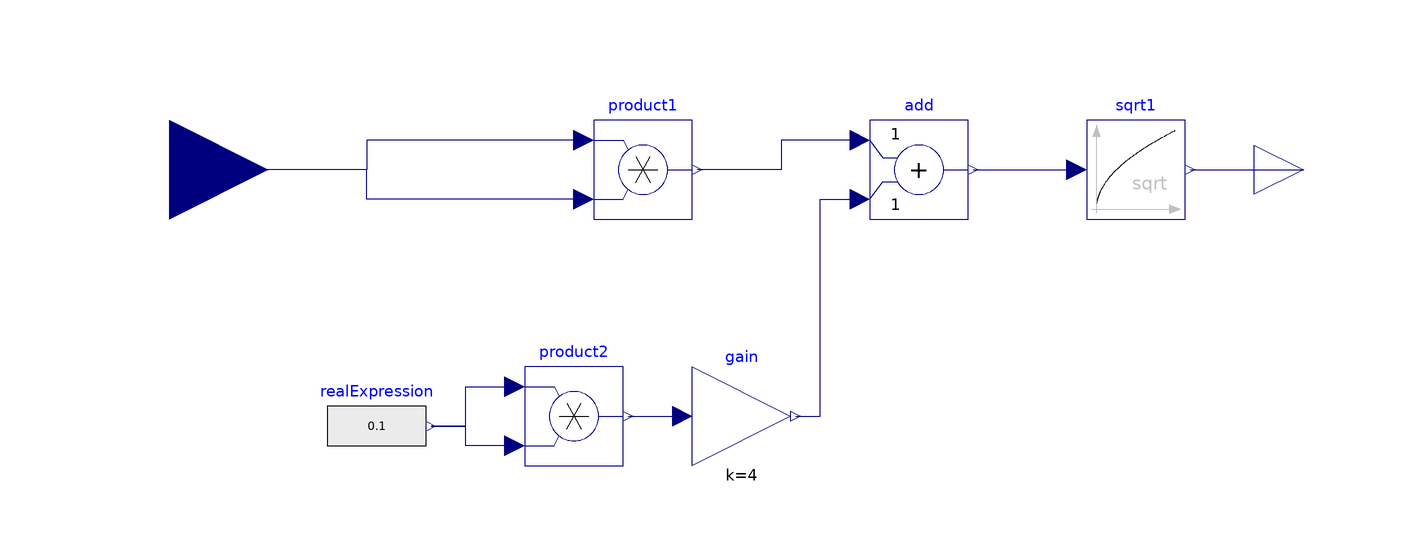

The component connection diagram of the Modelica model below, drawn from its own Placement and Line annotations.

block ApproxAbs "Approximation for abs"
  Modelica.Blocks.Interfaces.RealInput u "Connector of Real input signal"
    annotation (Placement(transformation(extent={{-140,-20},{-100,20}}),
        iconTransformation(extent={{-140,-20},{-100,20}})));
  Modelica.Blocks.Math.Sqrt sqrt1
    annotation (Placement(transformation(extent={{66,-10},{86,10}})));
  Modelica.Blocks.Math.Product product1
    annotation (Placement(transformation(extent={{-34,-10},{-14,10}})));
  Modelica.Blocks.Math.Add add
    annotation (Placement(transformation(extent={{22,-10},{42,10}})));
  Modelica.Blocks.Math.Gain gain(k=4)
    annotation (Placement(transformation(extent={{-14,-60},{6,-40}})));
  Modelica.Blocks.Math.Product product2
    annotation (Placement(transformation(extent={{-48,-60},{-28,-40}})));
  Modelica.Blocks.Sources.RealExpression realExpression(y=0.1)
    annotation (Placement(transformation(extent={{-88,-62},{-68,-42}})));
  Modelica.Blocks.Interfaces.RealOutput y "Connector of Real output signal"
    annotation (Placement(transformation(extent={{100,-10},{120,10}}),
        iconTransformation(extent={{100,-10},{120,10}})));
equation
  connect(product1.u1, u) annotation (Line(points={{-36,6},{-80,6},{-80,0},{
          -120,0}}, color={0,0,127}));
  connect(product1.u2, u) annotation (Line(points={{-36,-6},{-80,-6},{-80,0},{
          -120,0}}, color={0,0,127}));
  connect(add.u1, product1.y)
    annotation (Line(points={{20,6},{4,6},{4,0},{-13,0}}, color={0,0,127}));
  connect(gain.y, add.u2) annotation (Line(points={{7,-50},{12,-50},{12,-6},{20,
          -6}}, color={0,0,127}));
  connect(product2.y, gain.u)
    annotation (Line(points={{-27,-50},{-16,-50}}, color={0,0,127}));
  connect(realExpression.y, product2.u1) annotation (Line(points={{-67,-52},{
          -60,-52},{-60,-44},{-50,-44}}, color={0,0,127}));
  connect(product2.u2, realExpression.y) annotation (Line(points={{-50,-56},{
          -60,-56},{-60,-52},{-67,-52}}, color={0,0,127}));
  connect(add.y, sqrt1.u)
    annotation (Line(points={{43,0},{64,0}}, color={0,0,127}));
  connect(sqrt1.y, y)
    annotation (Line(points={{87,0},{110,0}}, color={0,0,127}));
  annotation (
    Icon(coordinateSystem(preserveAspectRatio=false), graphics={Text(
          extent={{-64,40},{64,-34}},
          textColor={0,0,0},
          textString="|u|"), Rectangle(extent={{-100,100},{100,-100}},
            lineColor={28,108,200})}),
    Diagram(coordinateSystem(preserveAspectRatio=false)),
    uses(Modelica(version="4.0.0")));
end ApproxAbs;